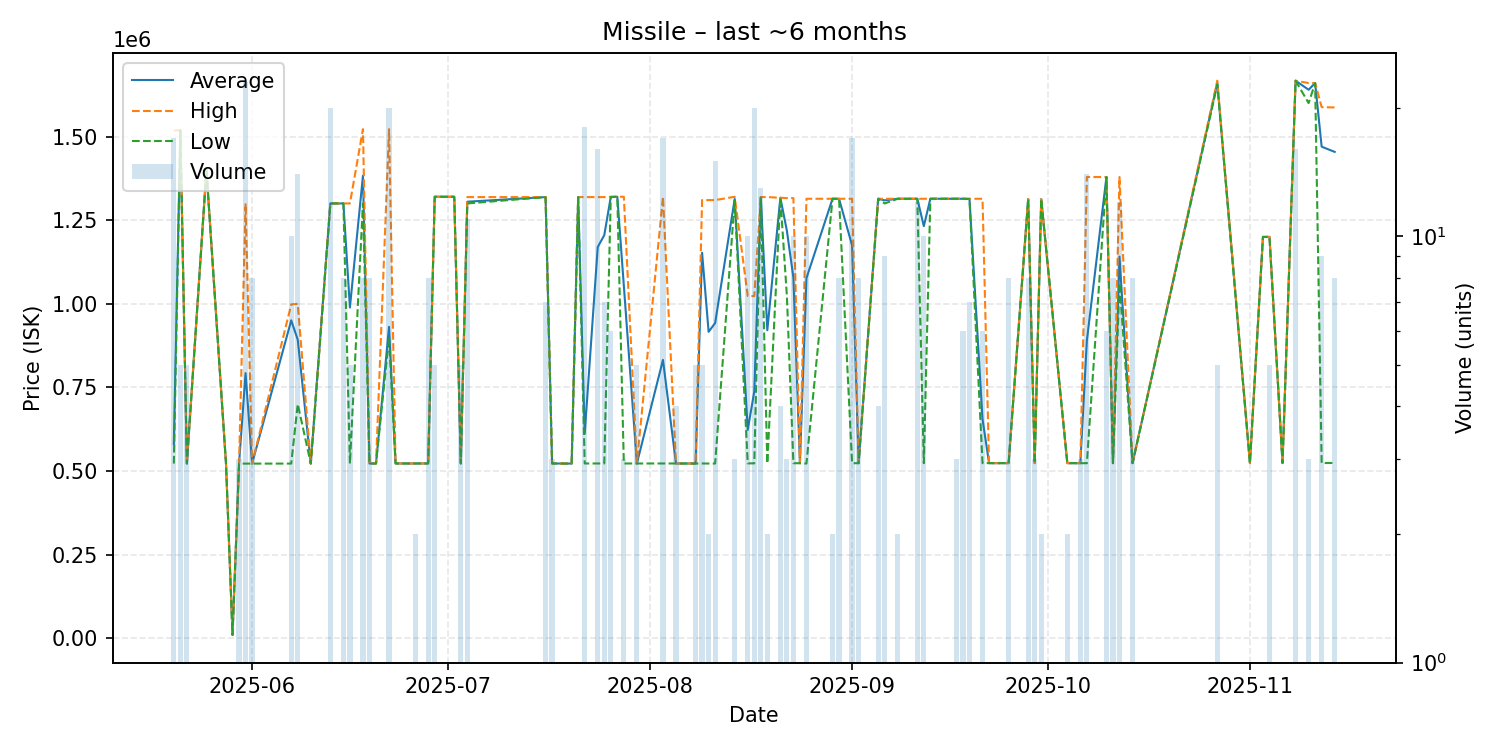

Source data for this figure (header and first rows):
date, average, highest, lowest, order_count, volume
2025-05-20, 580776, 1518000, 522200, 2, 17
2025-05-21, 1518400, 1519000, 1518000, 2, 5
2025-05-22, 522200, 522200, 522200, 1, 5
2025-05-25, 1400000, 1400000, 1400000, 1, 1
2025-05-28, 522100, 522100, 522100, 1, 1
2025-05-29, 10000, 10000, 10000, 1, 1
2025-05-30, 522100, 522100, 522100, 1, 3
2025-05-31, 792674, 1300000, 522100, 8, 23
2025-06-01, 522100, 522100, 522100, 1, 8
2025-06-07, 950420, 998000, 522200, 3, 10
2025-06-08, 892529, 999900, 700000, 9, 14
2025-06-10, 522200, 522200, 522200, 1, 1
2025-06-13, 1300000, 1300000, 1300000, 1, 20
2025-06-15, 1300000, 1300000, 1300000, 2, 8
2025-06-16, 988880, 1300000, 522200, 3, 5
2025-06-18, 1383250, 1522000, 1300000, 4, 8
2025-06-19, 522300, 522300, 522300, 1, 8
2025-06-20, 522400, 522400, 522400, 1, 1
2025-06-22, 931100, 1522000, 900000, 2, 20
2025-06-23, 522500, 522500, 522500, 1, 1
2025-06-26, 522500, 522500, 522500, 2, 2
2025-06-28, 522600, 522600, 522600, 8, 8
2025-06-29, 1320000, 1320000, 1320000, 1, 5
2025-07-02, 1320000, 1320000, 1320000, 1, 1
2025-07-03, 522500, 522500, 522500, 5, 5
2025-07-04, 1305182, 1319000, 1300000, 2, 11
2025-07-16, 1319000, 1319000, 1319000, 2, 7
2025-07-17, 522500, 522500, 522500, 3, 3
2025-07-20, 522200, 522200, 522200, 1, 1
2025-07-21, 1319000, 1319000, 1319000, 1, 1
2025-07-22, 611000, 1319000, 522500, 12, 18
2025-07-24, 1169656, 1319000, 522500, 6, 16
2025-07-25, 1205214, 1319000, 522500, 2, 7
2025-07-26, 1319500, 1320000, 1319000, 2, 6
2025-07-27, 1320000, 1320000, 1320000, 1, 1
2025-07-28, 1054167, 1320000, 522500, 3, 3
2025-07-30, 522500, 522500, 522500, 1, 5
2025-08-03, 832224, 1320000, 522500, 4, 17
2025-08-05, 522500, 522500, 522500, 4, 4
2025-08-08, 522380, 522500, 522200, 2, 5
2025-08-09, 1152500, 1310000, 522500, 2, 5
2025-08-10, 916150, 1310000, 522300, 2, 2
2025-08-11, 942407, 1310000, 522300, 8, 15
2025-08-14, 1313333, 1320000, 1310000, 2, 3
2025-08-16, 622840, 1023000, 522800, 2, 10
2025-08-17, 737680, 1023000, 522800, 10, 20
2025-08-18, 1319000, 1319000, 1319000, 2, 13
2025-08-19, 920900, 1319000, 522800, 2, 2
2025-08-21, 1317000, 1317000, 1317000, 1, 4
2025-08-22, 1218667, 1316000, 1024000, 2, 3
2025-08-23, 1078160, 1316000, 523200, 2, 10
2025-08-24, 523300, 523300, 523300, 1, 1
2025-08-25, 1076360, 1314000, 522200, 3, 10
2025-08-29, 1314000, 1314000, 1314000, 2, 2
2025-08-30, 1314000, 1314000, 1314000, 1, 8
2025-09-01, 1174465, 1314000, 523300, 4, 17
2025-09-02, 523300, 523300, 523300, 1, 8
2025-09-05, 1314000, 1314000, 1314000, 1, 4
2025-09-06, 1309333, 1314000, 1300000, 3, 9
2025-09-08, 1314000, 1314000, 1314000, 2, 2
... 30 more rows
